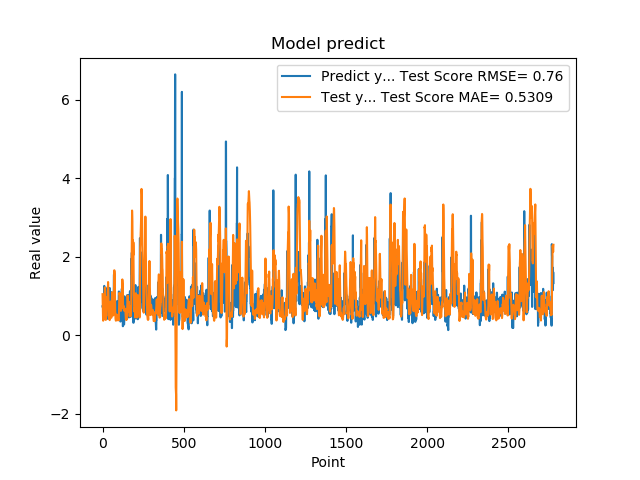

Values plotted in this chart, from the file beside it:
7.321749925613403320e-01, 1.048378961436726931e+00
7.321749925613403320e-01, 8.323378063816931904e-01
7.640249729156494141e-01, 5.192767378091163177e-01
7.640249729156494141e-01, 4.478828563547507247e-01
4.072830080986022949e-01, 3.715763286744275806e-01
4.752210080623625599e-01, 4.608487256727122339e-01
4.752210080623625599e-01, 4.760709432649434802e-01
8.781340122222900391e-01, 4.977404474314807148e-01
8.781340122222900391e-01, 5.199278290511625267e-01
7.414129972457885742e-01, 5.323564722833392659e-01
1.258002042770385520e+00, 5.216159459448705960e-01
1.258002042770385520e+00, 7.259731224746782674e-01
1.069700956344604492e+00, 9.993778120866653181e-01
1.069700956344604492e+00, 1.116447286410211515e+00
7.274609804153442383e-01, 1.217226594872244050e+00
7.892770171165466309e-01, 1.217592480466256566e+00
7.892770171165466309e-01, 1.004573241615777102e+00
6.237750053405761719e-01, 7.724831019693559897e-01
6.237750053405761719e-01, 6.122648994654564802e-01
6.914690136909484863e-01, 3.978931641049418544e-01
8.557710051536558948e-01, 3.904333838603931683e-01
8.557710051536558948e-01, 4.416260866323912793e-01
7.093830108642578125e-01, 4.975627892983169875e-01
7.093830108642578125e-01, 5.086084616020206672e-01
1.014547944068908691e+00, 5.012455403829262357e-01
1.115731000900268555e+00, 6.303515676233915066e-01
1.115731000900268555e+00, 8.219142623712314411e-01
4.182830154895783026e-01, 9.669255010120948457e-01
4.182830154895783026e-01, 9.400238412415998779e-01
1.002280950546264648e+00, 8.983580850455201716e-01
1.218860983848571777e+00, 9.340938498848820881e-01
1.218860983848571777e+00, 9.844406675402462836e-01
1.143296003341674805e+00, 9.575781080136536172e-01
1.143296003341674805e+00, 1.120942336454636701e+00
6.528189778327941895e-01, 1.357381938266529087e+00
6.746559739112854004e-01, 1.245770665879105898e+00
6.746559739112854004e-01, 1.050964638011248065e+00
6.009536385536193848e-01, 8.684338235166875197e-01
6.009536385536193848e-01, 6.790430734449455219e-01
6.694570183753967285e-01, 4.507039775795549374e-01
6.538079977035522461e-01, 4.290949430829159028e-01
6.538079977035522461e-01, 4.395415254679473360e-01
7.814120054244995117e-01, 4.362767050727104357e-01
7.814120054244995117e-01, 4.148367086724088493e-01
1.206303954124450906e+00, 3.864543071307427469e-01
8.469259738922119141e-01, 6.321415296323604771e-01
8.469259738922119141e-01, 7.096948640568666589e-01
8.286409974098205566e-01, 7.641157778025728931e-01
8.286409974098205566e-01, 7.933086828590489858e-01
6.482390165328979492e-01, 8.589052343494840702e-01
5.623700022697448730e-01, 6.013646825283628372e-01
5.623700022697448730e-01, 5.393007165823454629e-01
7.183309793472290039e-01, 4.928376181915581355e-01
7.183309793472290039e-01, 4.667759174779751996e-01
1.099647998809814453e+00, 4.454235087544698990e-01
9.541710019111632191e-01, 5.824262768803346590e-01
9.541710019111632191e-01, 7.310180588388965894e-01
7.290139794349670410e-01, 8.898382494055532277e-01
7.290139794349670410e-01, 9.766938038611977513e-01
6.694499850273132324e-01, 1.097517879207811742e+00
8.631219863891601562e-01, 9.128405030322965796e-01
... 2,719 more rows
